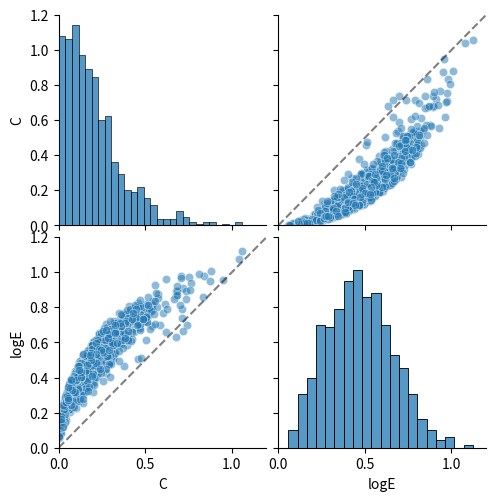

Source code (Python):
import numpy as np
import matplotlib.pyplot as plt
import pandas as pd
import seaborn as sns

# Define MDP structure
states = ['s0','s1','s2','s3','s4']
actions = ['a1','a2']
terminals = ['s3','s4']
successors = {
    's0': ['s1','s2'],
    's1': ['s3','s4'],
    's2': ['s3','s4'],
    's3': [],
    's4': []
}

# Monte Carlo runs
num_runs = 1000
results = []

nonterm_states = ['s0','s1','s2']

for run in range(num_runs):
    # Sample transition probabilities
    P = {}
    for s in nonterm_states:
        P[s] = {}
        for a in actions:
            probs = np.random.rand(len(successors[s]))
            probs /= probs.sum()
            P[s][a] = dict(zip(successors[s], probs))

    # --- C: recursively computed channel capacity V(s0) ---
    # V(s) = max_{π(s)} ( I(A;S'|s) + E[V(S')|s,π(s)] )
    V = {}
    # Terminal states have value 0
    for s in terminals:
        V[s] = 0

    # Process states in reverse topological order (s1, s2 before s0)
    for s in reversed(nonterm_states):
        best = 0
        s_nexts = successors[s]
        for p_a1 in np.linspace(0, 1, 50):
            p_a2 = 1 - p_a1
            
            # Compute S' distribution given action distribution
            dist_sprime = np.zeros(len(s_nexts))
            for i, s_next in enumerate(s_nexts):
                dist_sprime[i] = p_a1 * P[s]['a1'][s_next] + p_a2 * P[s]['a2'][s_next]
            
            # I(A; S') at this state
            H_sprime = -np.sum(dist_sprime * np.log2(dist_sprime + 1e-12))
            H_sprime_given_a = 0
            for a, p_a in zip(actions, [p_a1, p_a2]):
                probs = np.array([P[s][a][s_next] for s_next in s_nexts])
                H_sprime_given_a += p_a * (-np.sum(probs * np.log2(probs + 1e-12)))
            I_local = H_sprime - H_sprime_given_a
            
            # E[V(S')] - expected value of successor states
            E_V_sprime = sum(dist_sprime[i] * V[s_next] for i, s_next in enumerate(s_nexts))
            
            best = max(best, I_local + E_V_sprime)
        V[s] = best

    C = V['s0']

    # --- log E ---
    q = {}
    for s in nonterm_states:
        q[s] = {}
        for s_next in successors[s]:
            q[s][s_next] = max(P[s]['a1'][s_next], P[s]['a2'][s_next])

    E = {}
    E['s3'] = 1
    E['s4'] = 1
    E['s1'] = q['s1']['s3']*E['s3'] + q['s1']['s4']*E['s4']
    E['s2'] = q['s2']['s3']*E['s3'] + q['s2']['s4']*E['s4']
    E['s0'] = q['s0']['s1']*E['s1'] + q['s0']['s2']*E['s2']

    results.append({'C':C, 'logE':np.log(E['s0'])})

# Scatterplot matrix
df = pd.DataFrame(results)
g = sns.pairplot(df, plot_kws={'alpha': 0.5})
for i, row in enumerate(g.axes):
    for j, ax in enumerate(row):
        ax.set_xlim(0, 1.2)
        ax.set_ylim(0, 1.2)
        if i != j:  # Add diagonal line only to scatter plots (not histograms)
            ax.plot([0, 1.2], [0, 1.2], 'k--', alpha=0.5)
plt.show()
